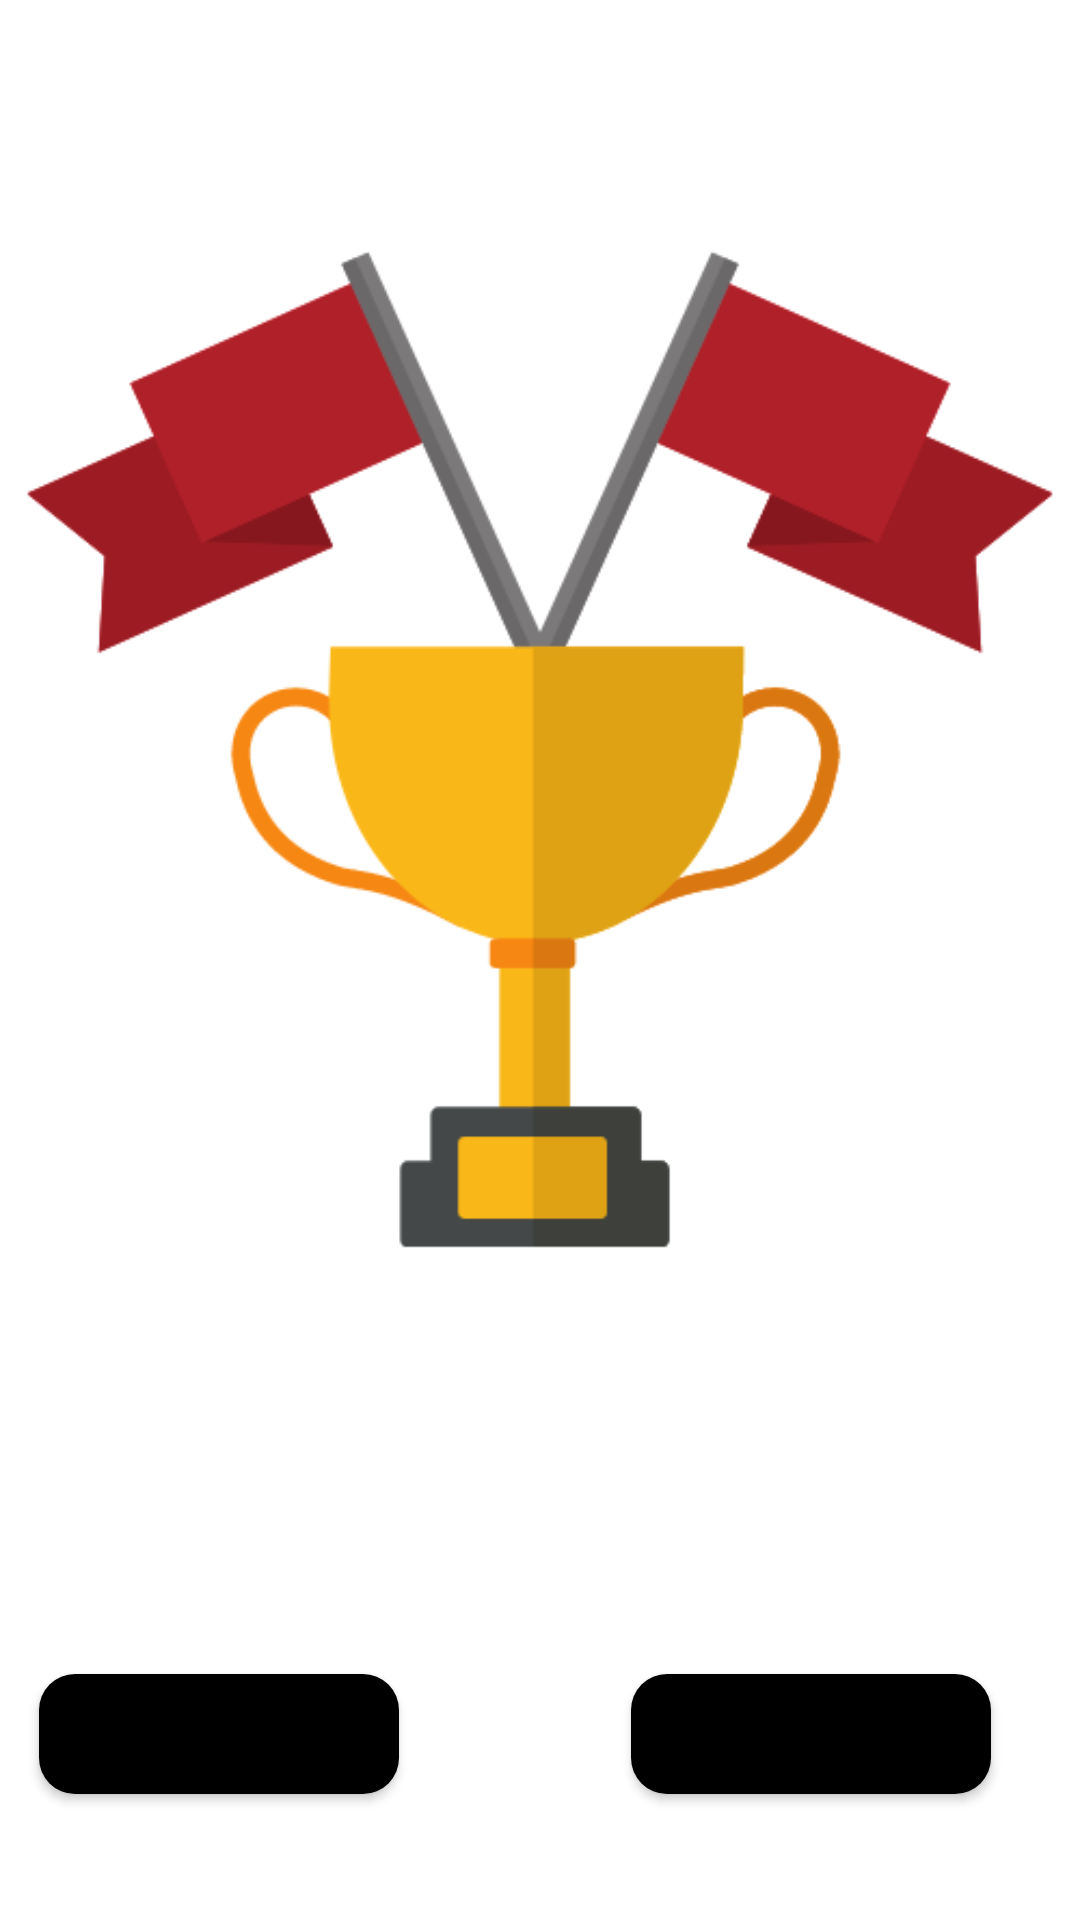

This screen was rendered from an Android layout file. Write that file and the resources it references.
<!-- AndroidManifest.xml: application theme Theme.Zerokata -->
<!-- res/layout/winning_custome.xml -->
<?xml version="1.0" encoding="utf-8"?>
<androidx.constraintlayout.widget.ConstraintLayout xmlns:android="http://schemas.android.com/apk/res/android"
    xmlns:tools="http://schemas.android.com/tools"
    android:layout_width="match_parent"
    android:layout_height="match_parent"
    xmlns:app="http://schemas.android.com/apk/res-auto">

    <ImageView
        android:layout_width="wrap_content"
        android:layout_height="wrap_content"
        android:src="@drawable/wining_pic"
        app:layout_constraintBottom_toBottomOf="parent"
        app:layout_constraintEnd_toEndOf="parent"
        app:layout_constraintHorizontal_bias="0.497"
        app:layout_constraintStart_toStartOf="parent"
        app:layout_constraintTop_toTopOf="parent"
        app:layout_constraintVertical_bias="0.0" />

    <Button
        android:id="@+id/play_again_win_btn"
        android:layout_width="120dp"
        android:layout_height="40dp"
        android:background="@drawable/round_button"
        android:text="@string/play_again"
        android:textSize="12sp"
        android:textStyle="bold"
        app:layout_constraintBottom_toBottomOf="parent"
        app:layout_constraintEnd_toEndOf="parent"
        app:layout_constraintHorizontal_bias="0.054"
        app:layout_constraintStart_toStartOf="parent"
        app:layout_constraintTop_toTopOf="parent"
        app:layout_constraintVertical_bias="0.93" />

    <Button
        android:id="@+id/exit_win_btn"
        android:layout_width="120dp"
        android:layout_height="40dp"
        android:background="@drawable/round_button"
        android:text="@string/exit"
        android:textSize="12sp"
        android:textStyle="bold"
        app:layout_constraintBottom_toBottomOf="parent"
        app:layout_constraintEnd_toEndOf="parent"
        app:layout_constraintHorizontal_bias="0.877"
        app:layout_constraintStart_toStartOf="parent"
        app:layout_constraintTop_toTopOf="parent"
        app:layout_constraintVertical_bias="0.93" />


</androidx.constraintlayout.widget.ConstraintLayout>
<!-- resources referenced by this layout -->
<resources>
  <!-- drawable round_button (drawable) -->
  <?xml version="1.0" encoding="utf-8"?>
  <shape xmlns:android="http://schemas.android.com/apk/res/android">
     <corners android:radius="12dp"/>
     <solid android:color="@color/black"/>
  </shape>
  <!-- drawable wining_pic: png bitmap (drawable, 26015 bytes) -->
  <string name="exit">Exit</string>
  <string name="play_again">Play Again</string>
  <style name="Theme.Zerokata" parent="Theme.MaterialComponents.DayNight.NoActionBar">
          
          <item name="colorPrimary">#ED6237</item>
          <item name="colorPrimaryVariant">@color/purple_700</item>
          <item name="colorOnPrimary">#F7F5F4</item>
          
          <item name="colorSecondary">@color/teal_200</item>
          <item name="colorSecondaryVariant">@color/teal_700</item>
          <item name="colorOnSecondary">@color/black</item>
          
          <item name="android:statusBarColor" tools:targetApi="l">?attr/colorPrimaryVariant</item>
          
      </style>
  <!-- not gathered from this repository: default colours our renderer supplied (Android Studio template values) -->
  <color name="purple_700">#FF3700B3</color>
  <color name="teal_200">#FF03DAC5</color>
  <color name="teal_700">#FF018786</color>
  <color name="black">#FF000000</color>
</resources>
